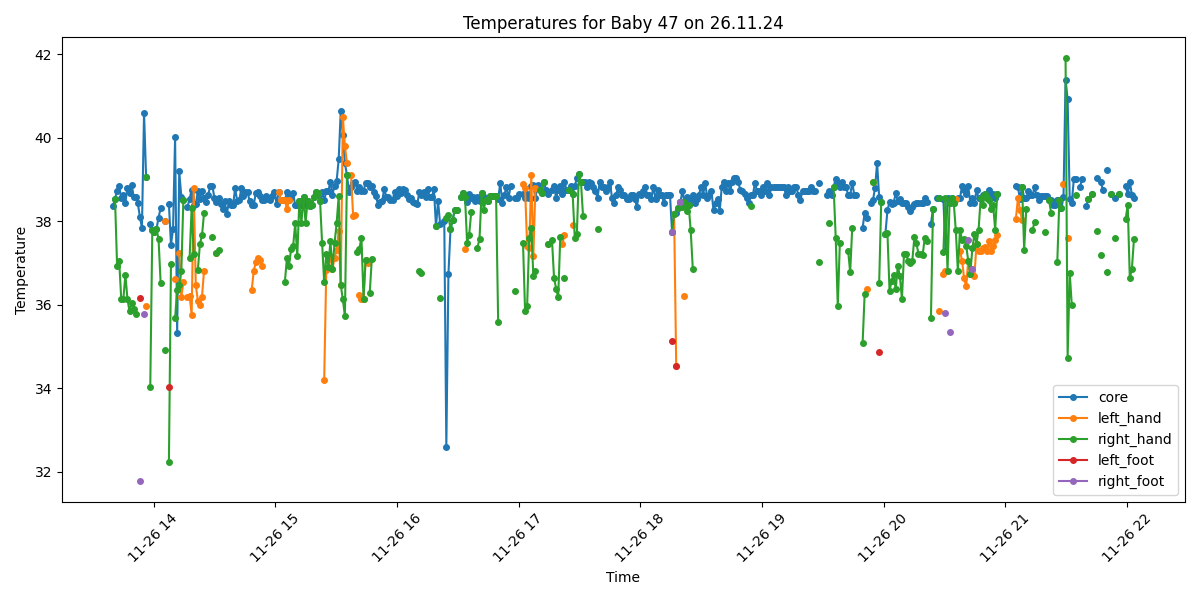

Data behind this chart, as committed beside it:
Process, Image Path, core, left_hand, right_hand, left_foot, right_foot, limbs_avg, core_minus_limbs, diagnosis
True, /data/uabcvmsc/shared/newborn/47/26.11.2…, 38.36, , , , , , , Fever
True, /data/uabcvmsc/shared/newborn/47/26.11.2…, 38.54, , 38.54, , , 38.54, 0.0, Fever
True, /data/uabcvmsc/shared/newborn/47/26.11.2…, 38.73, , 36.93, , , 36.93, 1.8, Fever
True, /data/uabcvmsc/shared/newborn/47/26.11.2…, 38.84, , 37.06, , , 37.06, 1.78, Fever
True, /data/uabcvmsc/shared/newborn/47/26.11.2…, 38.55, , 36.14, , , 36.14, 2.41, Fever
True, /data/uabcvmsc/shared/newborn/47/26.11.2…, 38.64, , 36.13, , , 36.13, 2.51, Fever and Peripheral shutdown
True, /data/uabcvmsc/shared/newborn/47/26.11.2…, 38.45, , 36.72, , , 36.72, 1.73, Fever
True, /data/uabcvmsc/shared/newborn/47/26.11.2…, 38.8, , 36.14, , , 36.14, 2.66, Fever and Peripheral shutdown
True, /data/uabcvmsc/shared/newborn/47/26.11.2…, 38.68, , 35.84, , , 35.84, 2.84, Fever and Peripheral shutdown
True, /data/uabcvmsc/shared/newborn/47/26.11.2…, 38.88, , 36.04, , , 36.04, 2.84, Fever and Peripheral shutdown
True, /data/uabcvmsc/shared/newborn/47/26.11.2…, 38.59, , 35.89, , , 35.89, 2.7, Fever and Peripheral shutdown
True, /data/uabcvmsc/shared/newborn/47/26.11.2…, 38.58, , 35.79, , , 35.79, 2.79, Fever and Peripheral shutdown
True, /data/uabcvmsc/shared/newborn/47/26.11.2…, 38.43, , , , , , , Fever
True, /data/uabcvmsc/shared/newborn/47/26.11.2…, 38.11, , , 36.17, 31.79, 33.98, 4.13, Fever and Peripheral shutdown
True, /data/uabcvmsc/shared/newborn/47/26.11.2…, 37.84, , , , , , , Fever
True, /data/uabcvmsc/shared/newborn/47/26.11.2…, 40.6, , , , 35.78, 35.78, 4.82, Fever and Peripheral shutdown
True, /data/uabcvmsc/shared/newborn/47/26.11.2…, 39.07, 35.96, 39.07, , , 37.52, 1.55, Fever
False, /data/uabcvmsc/shared/newborn/47/26.11.2…, , , , , , , , 
True, /data/uabcvmsc/shared/newborn/47/26.11.2…, 37.93, , 34.02, , , 34.02, 3.91, Fever and Peripheral shutdown
True, /data/uabcvmsc/shared/newborn/47/26.11.2…, 37.8, , 37.8, , , 37.8, 0.0, Fever
True, /data/uabcvmsc/shared/newborn/47/26.11.2…, 37.74, , 37.74, , , 37.74, 0.0, Fever
True, /data/uabcvmsc/shared/newborn/47/26.11.2…, 37.81, , 37.81, , , 37.81, 0.0, Fever
True, /data/uabcvmsc/shared/newborn/47/26.11.2…, 38.09, , 37.58, , , 37.58, 0.51, Fever
True, /data/uabcvmsc/shared/newborn/47/26.11.2…, 38.31, , 36.53, , , 36.53, 1.78, Fever
False, /data/uabcvmsc/shared/newborn/47/26.11.2…, , , , , , , , 
True, /data/uabcvmsc/shared/newborn/47/26.11.2…, 38.01, 38.01, 34.91, , , 36.46, 1.55, Fever
True, /data/uabcvmsc/shared/newborn/47/26.11.2…, , , , , , , , No core temperature
True, /data/uabcvmsc/shared/newborn/47/26.11.2…, 38.41, , 32.23, 34.02, , 33.12, 5.29, Fever and Peripheral shutdown
True, /data/uabcvmsc/shared/newborn/47/26.11.2…, 37.44, , 36.98, , , 36.98, 0.46, Normal
True, /data/uabcvmsc/shared/newborn/47/26.11.2…, 37.81, , , , , , , Fever
True, /data/uabcvmsc/shared/newborn/47/26.11.2…, 40.01, 36.62, 35.68, , , 36.15, 3.86, Fever and Peripheral shutdown
True, /data/uabcvmsc/shared/newborn/47/26.11.2…, 35.33, , 36.36, , , 36.36, -1.03, Normal
True, /data/uabcvmsc/shared/newborn/47/26.11.2…, 39.2, 37.24, 36.48, , , 36.86, 2.34, Fever
True, /data/uabcvmsc/shared/newborn/47/26.11.2…, 38.59, 36.19, 36.8, , , 36.49, 2.1, Fever
True, /data/uabcvmsc/shared/newborn/47/26.11.2…, 38.52, 36.54, 38.52, , , 37.53, 0.99, Fever
False, /data/uabcvmsc/shared/newborn/47/26.11.2…, , , , , , , , 
True, /data/uabcvmsc/shared/newborn/47/26.11.2…, 38.35, 36.19, , , , 36.19, 2.16, Fever
True, /data/uabcvmsc/shared/newborn/47/26.11.2…, 38.53, 36.22, 37.12, , , 36.67, 1.86, Fever
True, /data/uabcvmsc/shared/newborn/47/26.11.2…, 38.76, 35.76, 38.32, , , 37.04, 1.72, Fever
True, /data/uabcvmsc/shared/newborn/47/26.11.2…, 38.4, 38.8, 37.22, , , 38.01, 0.39, Fever
True, /data/uabcvmsc/shared/newborn/47/26.11.2…, 38.41, 36.47, , , , 36.47, 1.94, Fever
True, /data/uabcvmsc/shared/newborn/47/26.11.2…, 38.72, 36.1, 36.84, , , 36.47, 2.25, Fever
True, /data/uabcvmsc/shared/newborn/47/26.11.2…, 38.53, 35.99, 37.46, , , 36.72, 1.81, Fever
True, /data/uabcvmsc/shared/newborn/47/26.11.2…, 38.73, 36.19, 37.66, , , 36.92, 1.81, Fever
True, /data/uabcvmsc/shared/newborn/47/26.11.2…, 38.55, 36.82, 38.2, , , 37.51, 1.04, Fever
True, /data/uabcvmsc/shared/newborn/47/26.11.2…, 38.47, , , , , , , Fever
True, /data/uabcvmsc/shared/newborn/47/26.11.2…, 38.63, , , , , , , Fever
True, /data/uabcvmsc/shared/newborn/47/26.11.2…, 38.85, , , , , , , Fever
True, /data/uabcvmsc/shared/newborn/47/26.11.2…, 38.85, , 37.62, , , 37.62, 1.23, Fever
True, /data/uabcvmsc/shared/newborn/47/26.11.2…, 38.56, , , , , , , Fever
True, /data/uabcvmsc/shared/newborn/47/26.11.2…, 38.46, 37.25, 37.25, , , 37.25, 1.21, Fever
True, /data/uabcvmsc/shared/newborn/47/26.11.2…, 38.55, , 37.32, , , 37.32, 1.23, Fever
True, /data/uabcvmsc/shared/newborn/47/26.11.2…, 38.42, , , , , , , Fever
True, /data/uabcvmsc/shared/newborn/47/26.11.2…, 38.29, , , , , , , Fever
True, /data/uabcvmsc/shared/newborn/47/26.11.2…, 38.48, , , , , , , Fever
True, /data/uabcvmsc/shared/newborn/47/26.11.2…, 38.17, , , , , , , Fever
True, /data/uabcvmsc/shared/newborn/47/26.11.2…, 38.48, , , , , , , Fever
True, /data/uabcvmsc/shared/newborn/47/26.11.2…, 38.39, , , , , , , Fever
True, /data/uabcvmsc/shared/newborn/47/26.11.2…, 38.38, , , , , , , Fever
True, /data/uabcvmsc/shared/newborn/47/26.11.2…, 38.79, , , , , , , Fever
... 440 more rows
